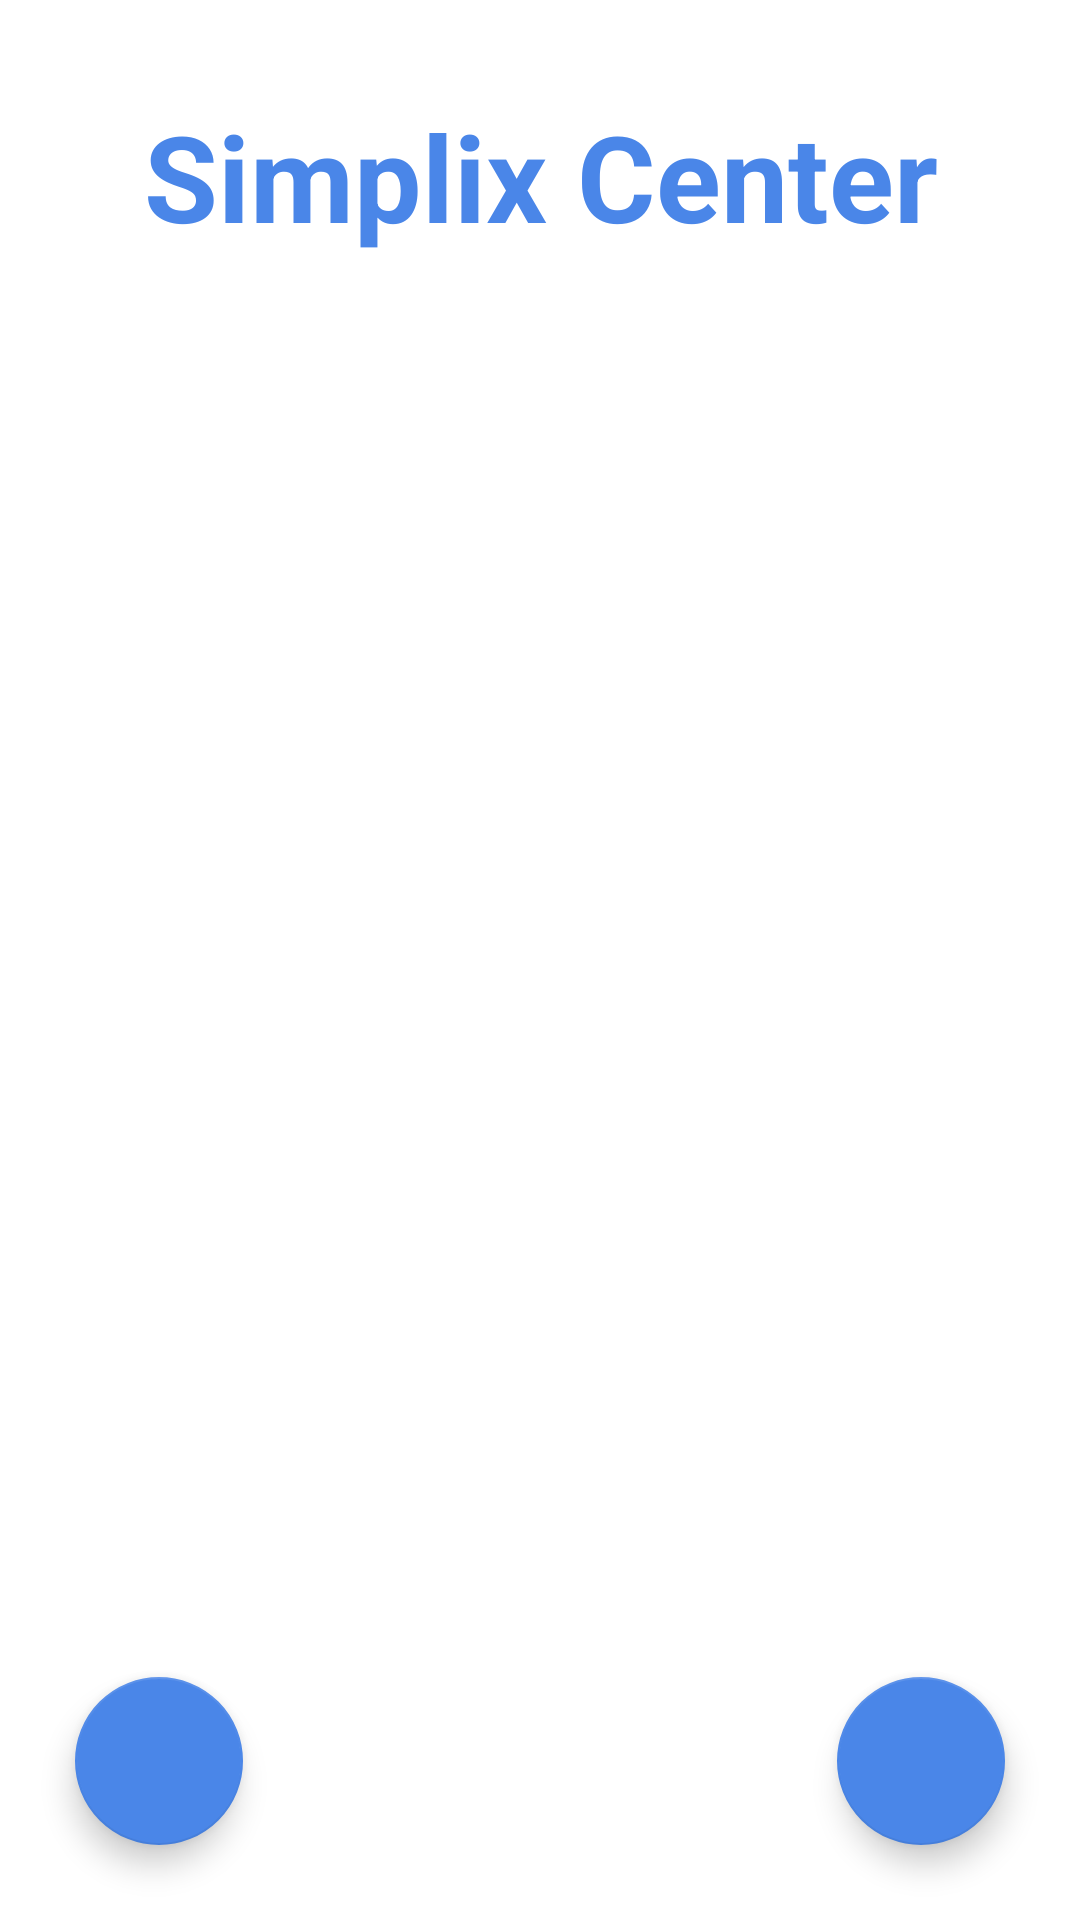

Write the Android layout XML for this screen, with the resource values it uses.
<!-- AndroidManifest.xml: application theme Theme.AppCompat.Light.NoActionBar -->
<!-- res/layout/activity_main.xml -->
<?xml version="1.0" encoding="utf-8"?>
<android.support.constraint.ConstraintLayout xmlns:android="http://schemas.android.com/apk/res/android"
    xmlns:app="http://schemas.android.com/apk/res-auto"
    xmlns:tools="http://schemas.android.com/tools"
    android:id="@+id/activity_main_layout"
    android:layout_width="match_parent"
    android:layout_height="match_parent"
    android:background="@color/colorBack"
    android:backgroundTint="#FFFFFF"
    android:fitsSystemWindows="true"
    android:scaleType="centerCrop"
    tools:context=".MainActivity">

    <TextView
        android:id="@+id/app_title"
        android:layout_width="wrap_content"
        android:layout_height="60dp"

        android:layout_marginEnd="8dp"
        android:layout_marginStart="8dp"
        android:layout_marginTop="32dp"
        android:text="@string/app_name"
        android:textColor="#4A86E8"
        android:textSize="40dp"

        android:textStyle="bold"
        app:layout_constraintEnd_toEndOf="parent"
        app:layout_constraintHorizontal_bias="0.503"
        app:layout_constraintStart_toStartOf="parent"
        app:layout_constraintTop_toTopOf="parent" />

    <android.support.design.widget.FloatingActionButton
        android:id="@+id/web_fab"
        android:layout_width="wrap_content"
        android:layout_height="wrap_content"
        android:layout_marginBottom="25dp"
        android:layout_marginEnd="25dp"
        android:clickable="true"
        app:backgroundTint="#4a86e8"
        app:layout_constraintBottom_toBottomOf="parent"
        app:layout_constraintEnd_toEndOf="parent"
        app:rippleColor="@android:color/background_light"
        app:srcCompat="@drawable/ic_web_black_24dp" />

    <ListView
        android:id="@+id/list_view"
        android:layout_width="match_parent"
        android:layout_height="wrap_content"
        android:layout_marginEnd="8dp"
        android:layout_marginTop="32dp"
        android:layout_weight="1"
        app:layout_constraintEnd_toEndOf="parent"
        app:layout_constraintStart_toStartOf="parent"
        app:layout_constraintTop_toBottomOf="@+id/app_title">


    </ListView>

    <android.support.design.widget.FloatingActionButton
        android:id="@+id/change"
        android:layout_width="wrap_content"
        android:layout_height="wrap_content"
        android:layout_marginBottom="25dp"
        android:layout_marginStart="25dp"
        android:clickable="true"
        app:backgroundTint="#4a86e8"
        app:layout_constraintBottom_toBottomOf="parent"
        app:layout_constraintStart_toStartOf="parent"
        app:rippleColor="@android:color/background_light"
        app:srcCompat="@drawable/ic_swap_horiz_black_24dp" />


</android.support.constraint.ConstraintLayout>
<!-- resources referenced by this layout -->
<resources>
  <color name="colorBack">#000000</color>
  <string name="app_name">Simplix Center</string>
</resources>
